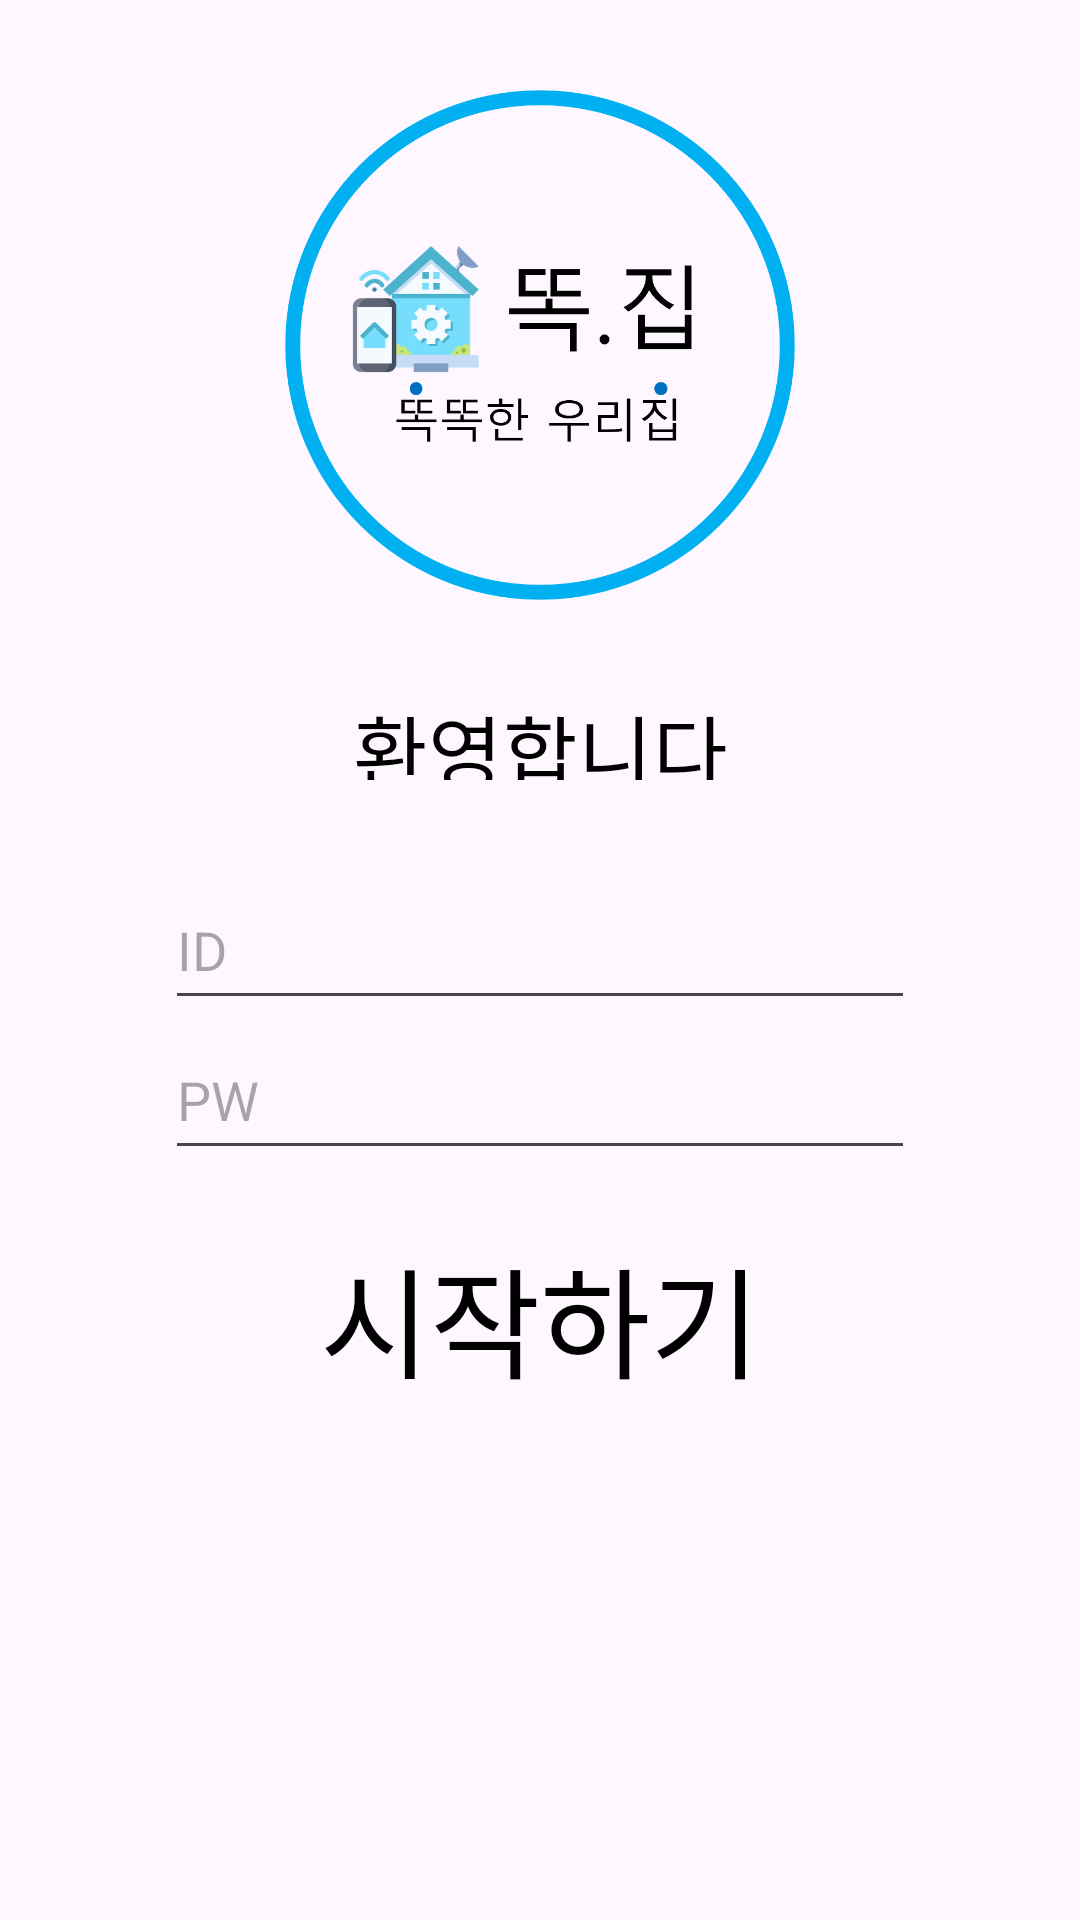

The Android layout XML behind this screen, and the referenced resources:
<!-- AndroidManifest.xml: application theme Theme.TtokJip -->
<!-- res/layout/activity_login_main.xml -->
<?xml version="1.0" encoding="utf-8"?>
<LinearLayout xmlns:android="http://schemas.android.com/apk/res/android"
    xmlns:tools="http://schemas.android.com/tools"
    android:id="@+id/main"
    android:layout_width="match_parent"
    android:layout_height="match_parent"
    android:orientation="vertical"
    tools:context=".login.LoginMain">

    <ImageView
        android:layout_marginTop="30dp"
        android:layout_width="170dp"
        android:layout_height="170dp"
        android:layout_gravity="center"
        android:background="@drawable/ttokjib_icon" />

    <TextView
        android:layout_width="match_parent"
        android:layout_height="30dp"
        android:layout_margin="30dp"
        android:fontFamily="@font/a1009_1"
        android:gravity="center"
        android:text="환영합니다"
        android:textColor="@color/black"
        android:textSize="27dp" />
    <LinearLayout
        android:layout_width="wrap_content"
        android:layout_height="wrap_content"
        android:layout_gravity="center_horizontal|bottom"
        android:orientation="vertical"
        android:layout_marginBottom="50dp">

        
        <EditText
            android:id="@+id/setId"
            android:layout_width="250dp"
            android:layout_height="50dp"
            android:hint="ID" />

        <EditText
            android:inputType="textPassword"
            android:id="@+id/setPw"
            android:layout_width="250dp"
            android:layout_height="50dp"
            android:hint="PW"
            android:layout_marginBottom="20dp"/>

        
        <TextView
            android:id="@+id/login_btn"
            android:layout_width="wrap_content"
            android:layout_height="wrap_content"
            android:text="시작하기"
            android:fontFamily="@font/a1009_1"
            android:textSize="40dp"
            android:layout_gravity="center"
            android:textColor="@color/black"/>
    </LinearLayout>

</LinearLayout>
<!-- resources referenced by this layout -->
<resources>
  <color name="black">#FF000000</color>
  <!-- drawable ttokjib_icon: png bitmap (drawable, 59558 bytes) -->
  <style name="Theme.TtokJip" parent="Base.Theme.TtokJip" />
  <style name="Base.Theme.TtokJip" parent="Theme.Material3.DayNight.NoActionBar">
          
          
      </style>
</resources>
